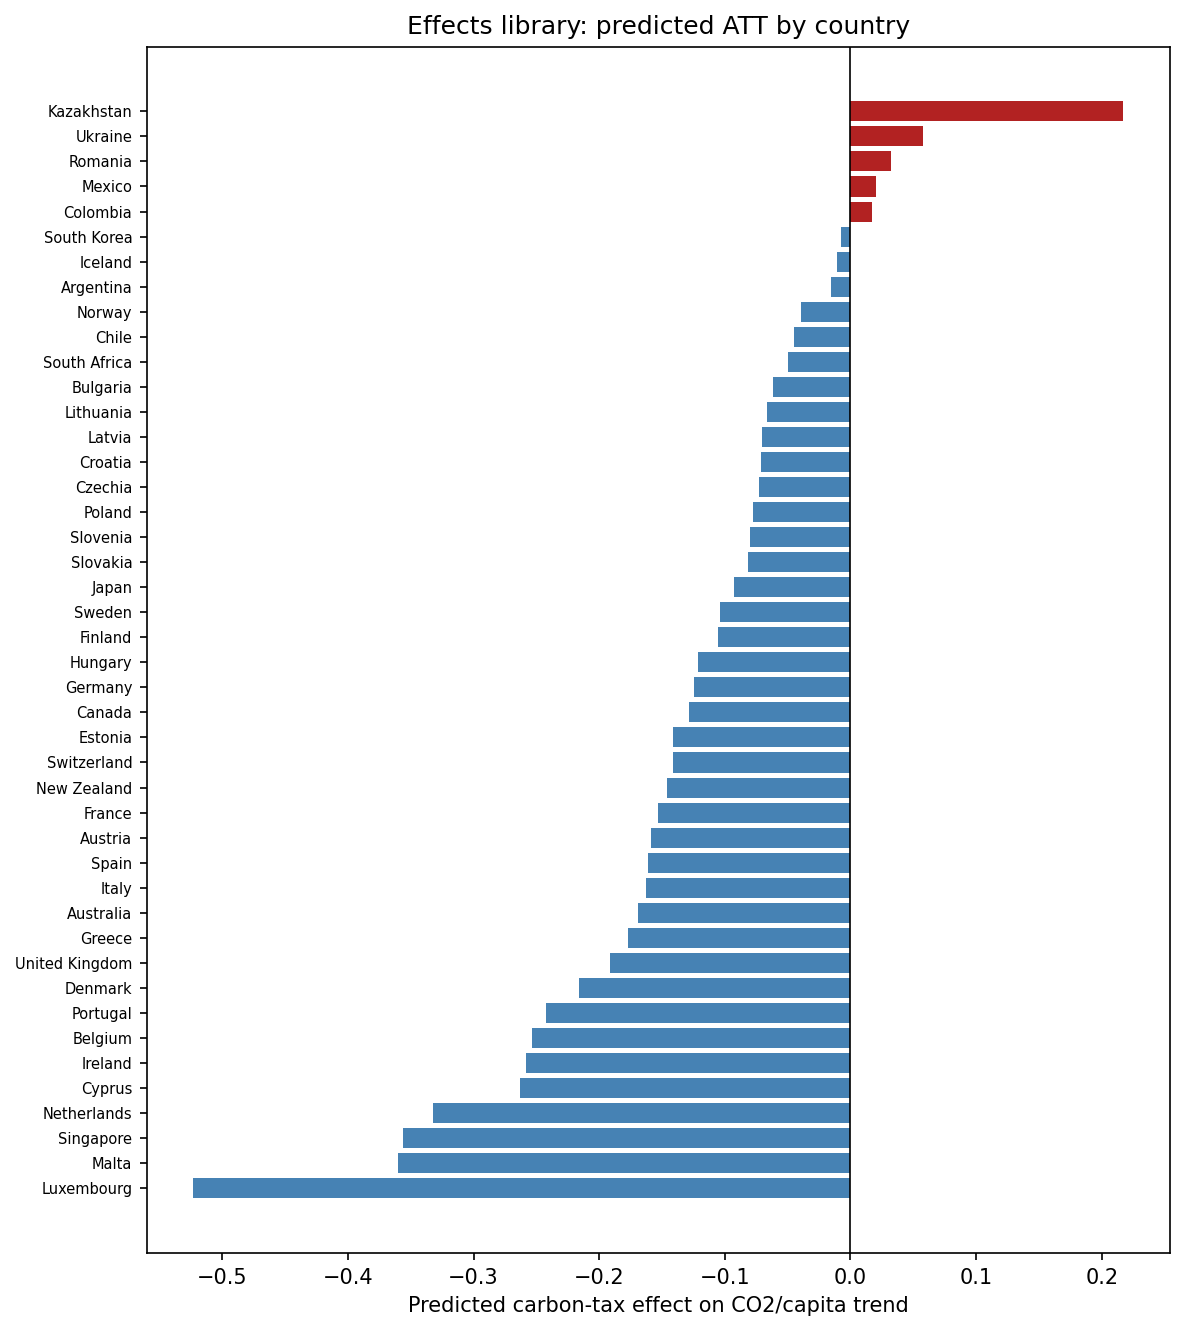

Source data for this figure (header and first rows):
country, predicted_effect
Luxembourg, -0.5229
Malta, -0.36
Singapore, -0.356
Netherlands, -0.3322
Cyprus, -0.2628
Ireland, -0.2585
Belgium, -0.2534
Portugal, -0.2424
Denmark, -0.2162
United Kingdom, -0.1911
Greece, -0.1771
Australia, -0.1694
Italy, -0.1628
Spain, -0.1609
Austria, -0.1584
France, -0.1532
New Zealand, -0.1457
Switzerland, -0.1414
Estonia, -0.141
Canada, -0.1289
Germany, -0.1245
Hungary, -0.1212
Finland, -0.1057
Sweden, -0.104
Japan, -0.09268
Slovakia, -0.08135
Slovenia, -0.07995
Poland, -0.07731
Czechia, -0.07252
Croatia, -0.07111
Latvia, -0.07033
Lithuania, -0.0663
Bulgaria, -0.06136
South Africa, -0.04951
Chile, -0.04509
Norway, -0.03938
Argentina, -0.01552
Iceland, -0.01096
South Korea, -0.007837
Colombia, 0.01736
Mexico, 0.0206
Romania, 0.03214
Ukraine, 0.05802
Kazakhstan, 0.2173
